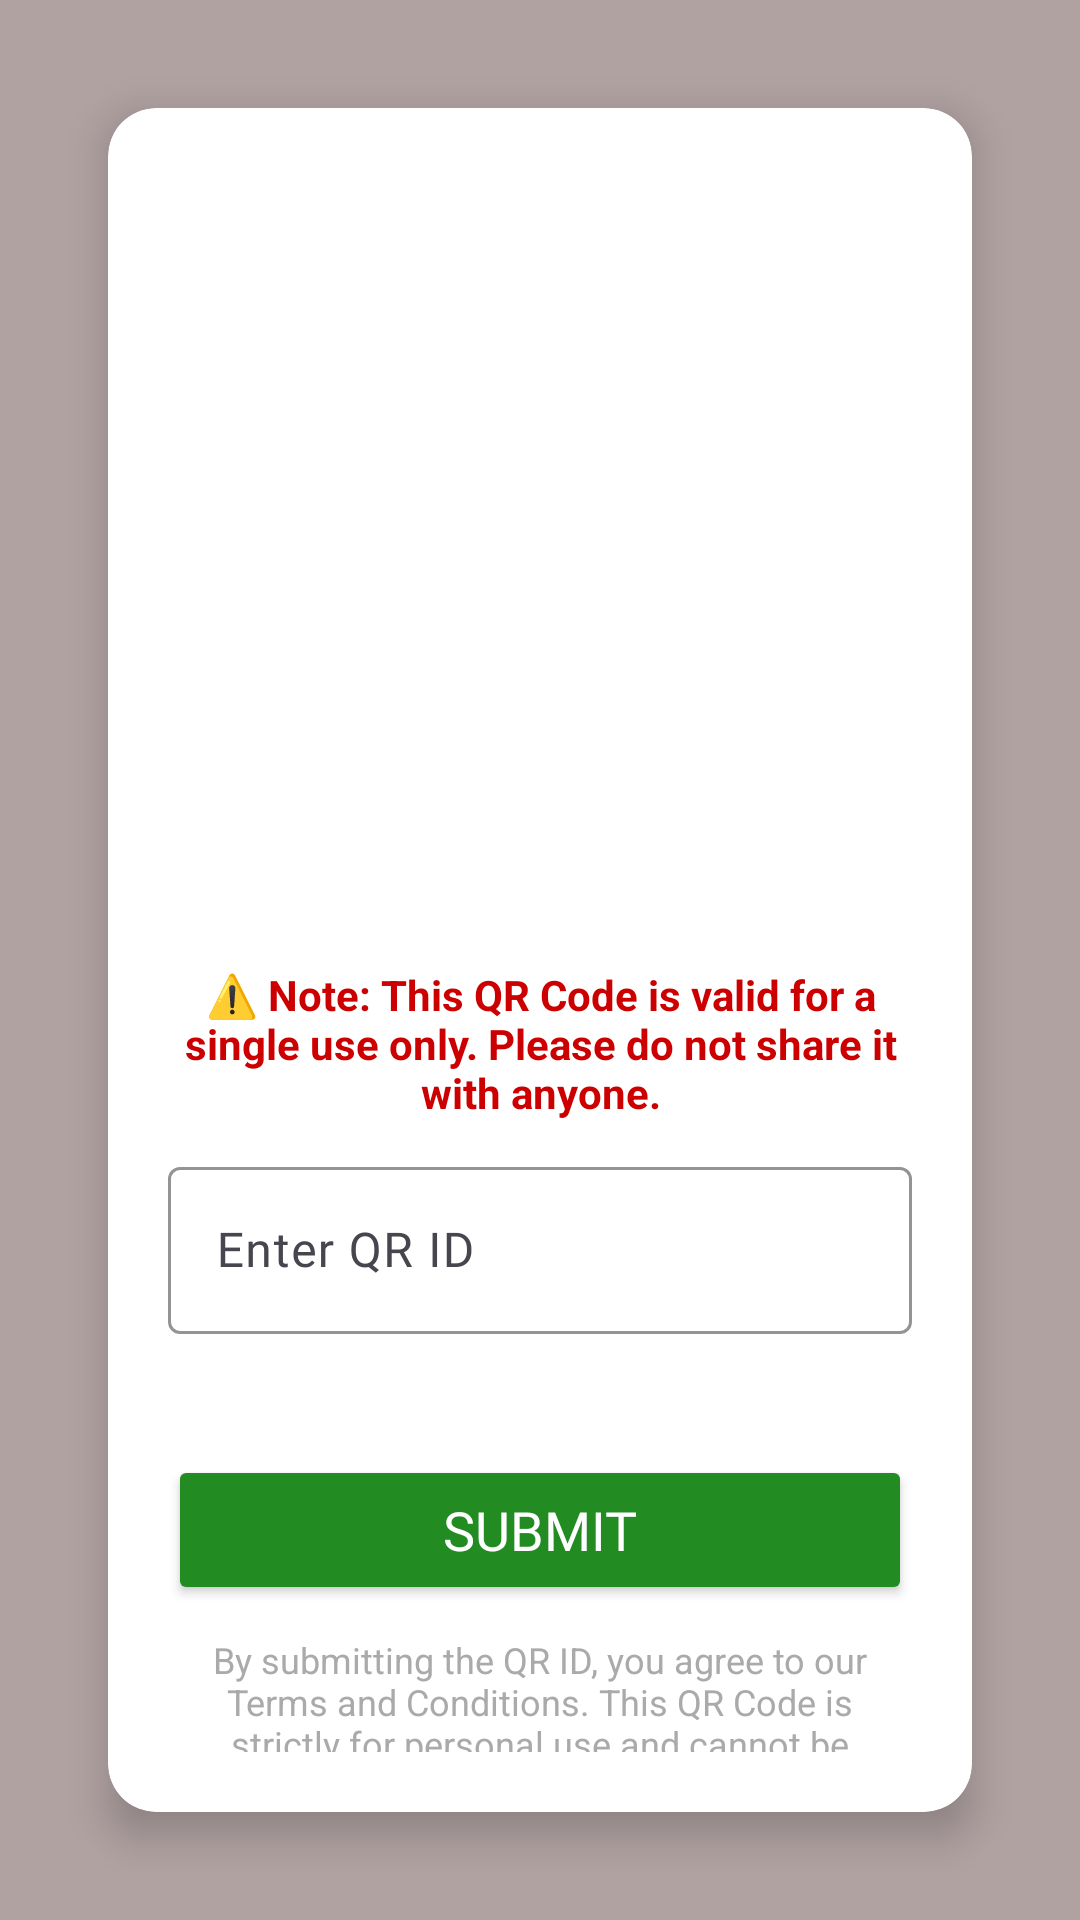

Write the Android layout XML for this screen, with the resource values it uses.
<!-- AndroidManifest.xml: application theme Theme.Electricox -->
<!-- res/layout/activity_view_qr.xml -->
<?xml version="1.0" encoding="utf-8"?>
<LinearLayout
    xmlns:android="http://schemas.android.com/apk/res/android"
    xmlns:app="http://schemas.android.com/apk/res-auto"
    xmlns:tools="http://schemas.android.com/tools"
    android:layout_width="match_parent"
    android:layout_height="match_parent"
    android:orientation="vertical"
    android:gravity="center"
    android:background="@color/gray"
    android:padding="16dp"
    >

    
    <androidx.cardview.widget.CardView
        android:layout_width="match_parent"
        android:layout_height="wrap_content"
        android:layout_margin="20dp"
        app:cardCornerRadius="16dp"
        app:cardElevation="8dp"
        android:backgroundTint="@android:color/white">

        <LinearLayout
            android:layout_width="match_parent"
            android:layout_height="wrap_content"
            android:orientation="vertical"
            android:padding="20dp">

            
            <ImageView
                android:id="@+id/qrImageView"
                android:layout_width="250dp"
                android:layout_height="250dp"
                android:layout_gravity="center"
                android:src="@drawable/user"
                android:scaleType="fitCenter"
                android:layout_marginBottom="16dp"/>

            
            <TextView
                android:id="@+id/qrInfoTextView"
                android:layout_width="match_parent"
                android:layout_height="wrap_content"
                android:text="⚠️ Note: This QR Code is valid for a single use only. Please do not share it with anyone."
                android:textSize="14sp"
                android:textColor="@android:color/holo_red_dark"
                android:textStyle="bold"
                android:gravity="center"
                android:paddingBottom="10dp"/>

            
            <com.google.android.material.textfield.TextInputLayout
                android:id="@+id/qrIdTextInputLayout"
                android:layout_width="match_parent"
                android:layout_height="wrap_content"
                app:boxStrokeColor="@color/myPrimary"
                app:hintTextColor="@color/myPrimary"
                android:layout_marginBottom="10dp"
                app:errorEnabled="true">

                <com.google.android.material.textfield.TextInputEditText
                    android:id="@+id/qrIdEditText"
                    android:layout_width="match_parent"
                    android:layout_height="wrap_content"
                    android:hint="Enter QR ID"
                    android:inputType="text"
                    android:textSize="16sp"
                    android:fontFamily="@font/quicksand_medium"/>
            </com.google.android.material.textfield.TextInputLayout>

            
            <Button
                android:id="@+id/submitButton"
                android:layout_width="match_parent"
                android:layout_height="50dp"
                android:layout_marginTop="10dp"
                android:backgroundTint="@color/myPrimary"
                android:text="Submit"
                android:textSize="18sp"
                android:textColor="@android:color/white"
                android:fontFamily="@font/quicksand_medium"/>

            
            <TextView
                android:id="@+id/termsConditionsTextView"
                android:layout_width="match_parent"
                android:layout_height="wrap_content"
                android:text="By submitting the QR ID, you agree to our Terms and Conditions. This QR Code is strictly for personal use and cannot be reused."
                android:textSize="12sp"
                android:textColor="@android:color/darker_gray"
                android:gravity="center"
                android:layout_marginTop="10dp"/>
        </LinearLayout>
    </androidx.cardview.widget.CardView>

</LinearLayout>
<!-- resources referenced by this layout -->
<resources>
  <color name="gray">#B1A2A2</color>
  <color name="myPrimary">#228B22</color>
  <style name="Theme.Electricox" parent="Base.Theme.Electricox" />
  <style name="Base.Theme.Electricox" parent="Theme.Material3.DayNight.NoActionBar">
          
          <item name="colorPrimary">@color/myPrimary</item>
      </style>
</resources>
